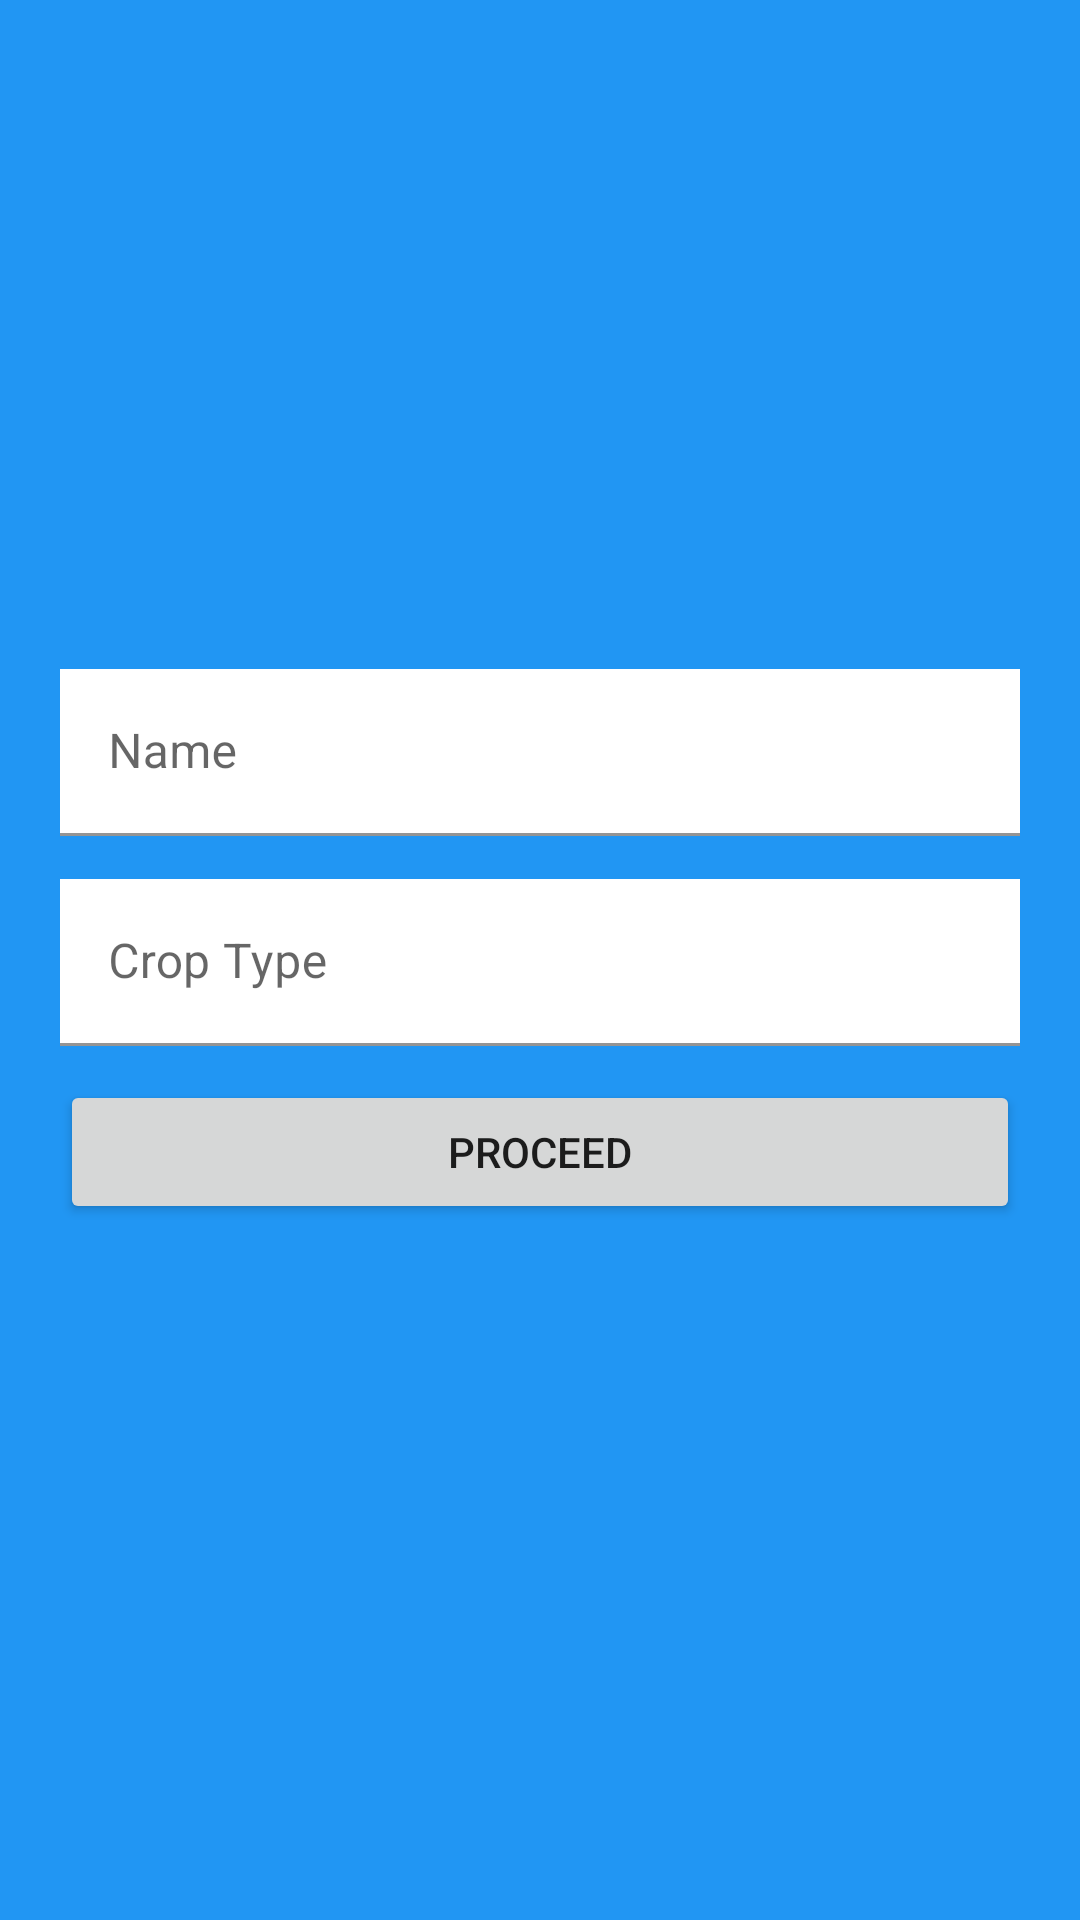

Write the Android layout XML for this screen, with the resource values it uses.
<!-- AndroidManifest.xml: application theme Theme.Project_Upjao -->
<!-- res/layout/activity_main.xml -->
<?xml version="1.0" encoding="utf-8"?>
<RelativeLayout xmlns:android="http://schemas.android.com/apk/res/android"
    xmlns:app="http://schemas.android.com/apk/res-auto"
    xmlns:tools="http://schemas.android.com/tools"
    android:layout_width="match_parent"
    android:background="@color/back"
    android:layout_height="match_parent"

    tools:context=".MainActivity">


    <com.google.android.material.textfield.TextInputLayout
        android:id="@+id/name"
        android:layout_width="match_parent"
        android:layout_height="wrap_content"
        app:errorEnabled="true"
        android:layout_marginStart="20dp"
        android:layout_marginTop="223dp"
        android:layout_marginEnd="20dp"
        app:layout_constraintEnd_toEndOf="parent"
        app:layout_constraintStart_toStartOf="parent"
        app:layout_constraintTop_toTopOf="parent">

        <com.google.android.material.textfield.TextInputEditText
            android:id="@+id/et_username"
            android:background="@color/white"
            android:layout_width="match_parent"
            android:layout_height="match_parent"
            android:hint="Name" />
    </com.google.android.material.textfield.TextInputLayout>

    <com.google.android.material.textfield.TextInputLayout
        android:id="@+id/cropType"
        android:layout_width="match_parent"
        android:layout_height="wrap_content"
        app:errorEnabled="true"
        android:layout_marginStart="20dp"
        android:layout_marginTop="293dp"
        android:layout_marginEnd="20dp"
        app:layout_constraintEnd_toEndOf="parent"
        app:layout_constraintStart_toStartOf="parent"
        app:layout_constraintTop_toTopOf="parent">

        <com.google.android.material.textfield.TextInputEditText
            android:id="@+id/et_cropType"
            android:background="@color/white"
            android:layout_width="match_parent"
            android:layout_height="match_parent"
            android:hint="Crop Type" />
    </com.google.android.material.textfield.TextInputLayout>

    <Button
        android:id="@+id/button"
        android:layout_marginLeft="20dp"
        android:layout_marginRight="20dp"
        android:layout_width="match_parent"
        android:layout_height="wrap_content"
        android:layout_alignParentTop="true"
        android:layout_centerHorizontal="true"
        android:layout_marginTop="360dp"
        android:text="Proceed" />

</RelativeLayout>
<!-- resources referenced by this layout -->
<resources>
  <color name="back">#2196F3</color>
  <color name="white">#FFFFFFFF</color>
  <style name="Theme.Project_Upjao" parent="Theme.MaterialComponents.DayNight.DarkActionBar">
          
          <item name="colorPrimary">@color/purple_500</item>
          <item name="colorPrimaryVariant">@color/purple_700</item>
          <item name="colorOnPrimary">@color/white</item>
          
          <item name="colorSecondary">@color/teal_200</item>
          <item name="colorSecondaryVariant">@color/teal_700</item>
          <item name="colorOnSecondary">@color/black</item>
          
          <item name="android:statusBarColor" tools:targetApi="l">?attr/colorPrimaryVariant</item>
          
      </style>
  <color name="purple_500">#FF6200EE</color>
  <color name="purple_700">#FF3700B3</color>
  <color name="teal_200">#FF03DAC5</color>
  <color name="teal_700">#FF018786</color>
  <color name="black">#FF000000</color>
</resources>
